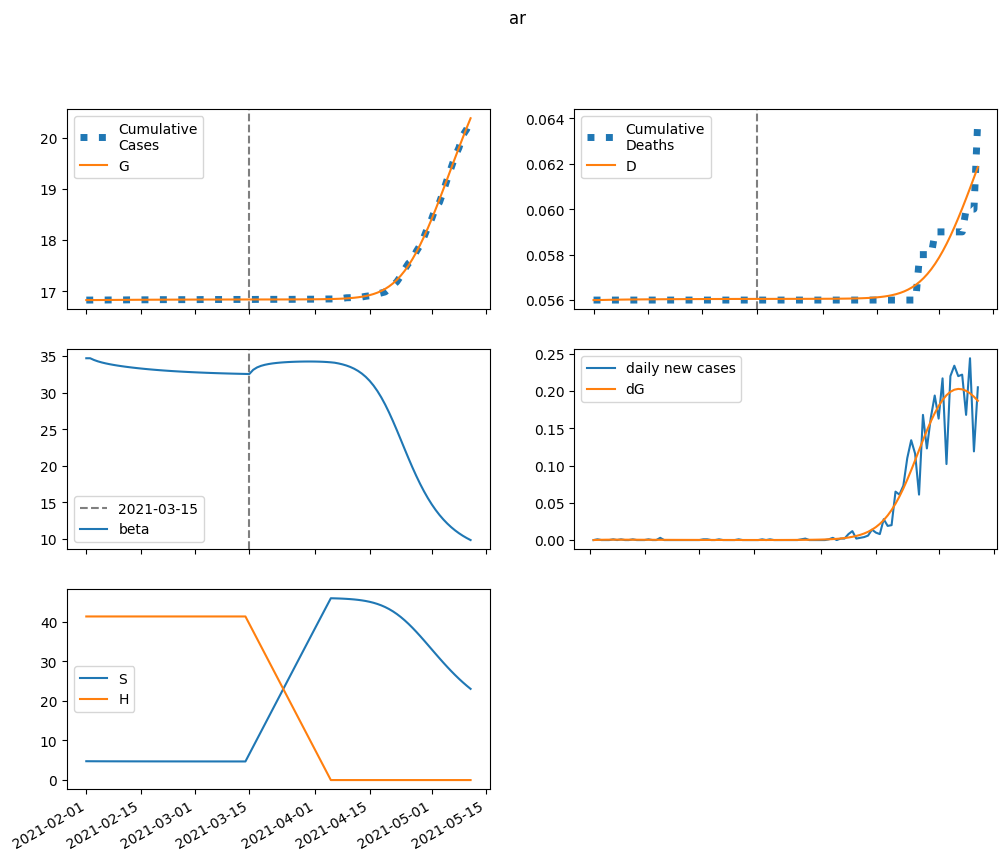

Source data for this figure (header and first rows):
series, 2021-02-01, 2021-02-02, 2021-02-03, 2021-02-04, 2021-02-05, 2021-02-06, 2021-02-07, 2021-02-08, 2021-02-09, 2021-02-10, 2021-02-11, 2021-02-12, 2021-02-13, 2021-02-14, 2021-02-15, 2021-02-16, 2021-02-17, 2021-02-18, 2021-02-19, 2021-02-20, 2021-02-21, 2021-02-22, 2021-02-23
S, 4757, 4751, 4746, 4742, 4738, 4735, 4733, 4730, 4728, 4726, 4724, 4722, 4721, 4719, 4717, 4716, 4715, 4713, 4712, 4711, 4710, 4709, 4708
E, 0.0, 6.316, 10.01, 12.06, 13.08, 13.45, 13.42, 13.16, 12.75, 12.26, 11.74, 11.2, 10.65, 10.12, 9.61, 9.115, 8.641, 8.187, 7.756, 7.345, 6.954, 6.584, 6.232
I, 10.24, 7.646, 5.956, 4.836, 4.079, 3.553, 3.174, 2.89, 2.668, 2.486, 2.331, 2.195, 2.073, 1.961, 1.856, 1.758, 1.666, 1.579, 1.496, 1.417, 1.343, 1.272, 1.205
A, 42.69, 34.25, 28.49, 24.47, 21.58, 19.42, 17.75, 16.41, 15.28, 14.32, 13.46, 12.69, 11.99, 11.34, 10.73, 10.16, 9.619, 9.11, 8.629, 8.174, 7.742, 7.333, 6.945
IH, 0.0, 0.5479, 0.6852, 0.6639, 0.5932, 0.517, 0.4505, 0.3968, 0.3545, 0.3213, 0.2949, 0.2733, 0.2551, 0.2394, 0.2255, 0.2129, 0.2013, 0.1906, 0.1805, 0.1709, 0.162, 0.1534, 0.1454
IN, 2.042, 3.852, 4.94, 5.568, 5.9, 6.044, 6.067, 6.012, 5.906, 5.768, 5.609, 5.437, 5.258, 5.075, 4.89, 4.705, 4.522, 4.341, 4.163, 3.989, 3.819, 3.653, 3.492
D, 56.0, 56.0, 56, 56.01, 56.01, 56.01, 56.02, 56.02, 56.02, 56.02, 56.03, 56.03, 56.03, 56.03, 56.03, 56.03, 56.03, 56.04, 56.04, 56.04, 56.04, 56.04, 56.04
R, 0.0, 8.675, 16.16, 22.69, 28.49, 33.71, 38.5, 42.92, 47.04, 50.9, 54.55, 57.99, 61.25, 64.35, 67.28, 70.07, 72.72, 75.23, 77.62, 79.89, 82.04, 84.09, 86.03
G, 16828, 16828, 16828, 16829, 16829, 16830, 16830, 16831, 16831, 16832, 16832, 16833, 16833, 16833, 16834, 16834, 16835, 16835, 16835, 16835, 16836, 16836, 16836
H, 41296, 41296, 41296, 41296, 41296, 41296, 41296, 41296, 41296, 41296, 41296, 41296, 41296, 41296, 41296, 41296, 41296, 41296, 41296, 41296, 41296, 41296, 41296
beta, 34.71, 34.71, 34.47, 34.28, 34.13, 34.01, 33.9, 33.8, 33.71, 33.63, 33.56, 33.49, 33.43, 33.37, 33.31, 33.26, 33.21, 33.16, 33.11, 33.07, 33.03, 32.99, 32.96
